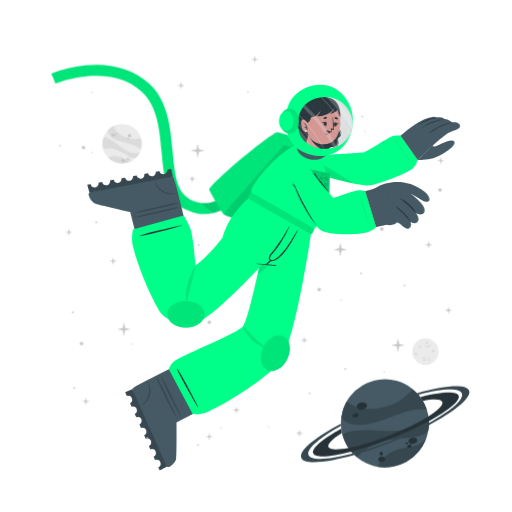
t = 0.00 s
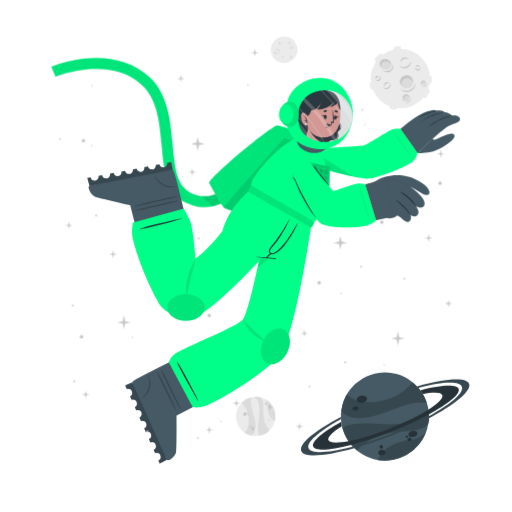
t = 1.00 s
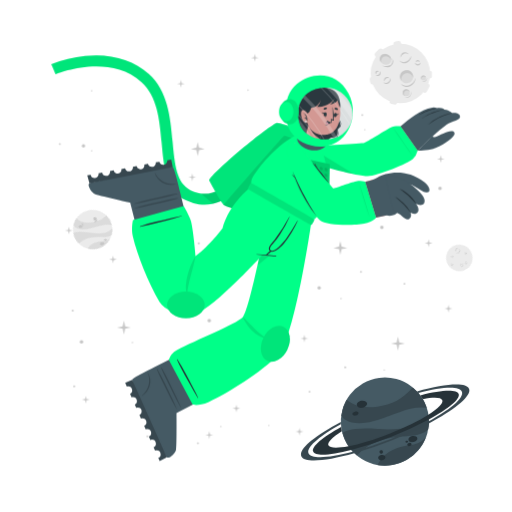
t = 1.38 s
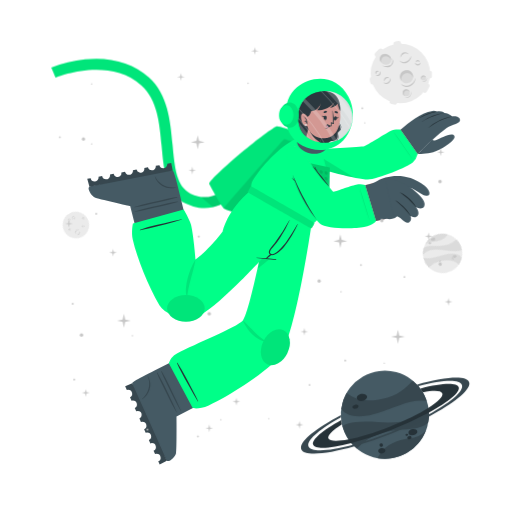
t = 2.13 s
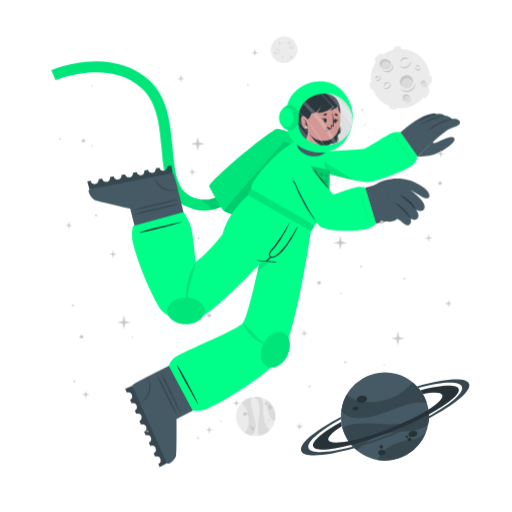
t = 2.50 s
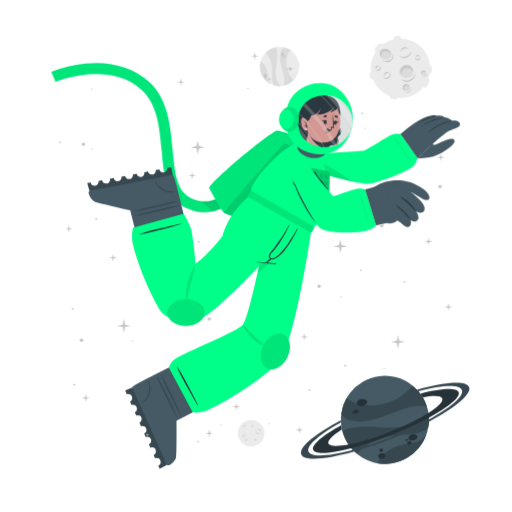
t = 3.25 s

The animated SVG that drew these frames (rendered in a browser with its animation timeline set to each time). Animation: 3 CSS @keyframes rules; one cycle of 4.00 s, repeats indefinitely.

<svg class="animated" id="freepik_stories-astronaut" xmlns="http://www.w3.org/2000/svg" viewBox="0 0 500 500" version="1.1" xmlns:xlink="http://www.w3.org/1999/xlink" xmlns:svgjs="http://svgjs.com/svgjs"><style>svg#freepik_stories-astronaut:not(.animated) .animable {opacity: 0;}svg#freepik_stories-astronaut.animated #freepik--background-complete--inject-185 {animation: 1.5s Infinite  linear spin;animation-delay: 0s;}svg#freepik_stories-astronaut.animated #freepik--Moon--inject-185 {animation: 1s 1 forwards linear fadeIn,1.5s Infinite  linear floating;animation-delay: 0s,1s;}svg#freepik_stories-astronaut.animated #freepik--Planet--inject-185 {animation: 1.5s Infinite  linear floating;animation-delay: 0s;}svg#freepik_stories-astronaut.animated #freepik--Character--inject-185 {animation: 3s Infinite  linear floating;animation-delay: 0s;}svg#freepik_stories-astronaut.animated #freepik--Stars--inject-185 {animation: 1.5s Infinite  linear floating;animation-delay: 0s;}         @keyframes spin {             from {                 transform: rotate(0);               }               to {                 transform: rotate(360deg);               }         }                 @keyframes fadeIn {                0% {                    opacity: 0;                }                100% {                    opacity: 1;                }            }                    @keyframes floating {                0% {                    opacity: 1;                    transform: translateY(0px);                }                50% {                    transform: translateY(-10px);                }                100% {                    opacity: 1;                    transform: translateY(0px);                }            }        </style><g id="freepik--background-complete--inject-185" class="animable" style="transform-origin: 261.359px 235.839px;"><g id="el4rcb81fp2ng"><circle cx="119.24" cy="140.32" r="19.23" style="fill: rgb(235, 235, 235); transform-origin: 119.24px 140.32px; transform: rotate(-21.46deg);" class="animable" id="elira5bcf6g1"></circle></g><path d="M137.64,145.92a22.4,22.4,0,0,0-6-3.75c-3.81-1.68-14.18-3.51-19-5.94-6.75-3.4-7.59-7.07-7.55-9a19.38,19.38,0,0,1,5.93-4.35c.48,2,2.29,8,13.5,12,5.79,2,11.33.68,13.21.22A19.13,19.13,0,0,1,137.64,145.92Z" style="fill: rgb(219, 219, 219); transform-origin: 121.778px 134.4px;" id="el730n4q4umex" class="animable"></path><path d="M129.79,156.41A19.27,19.27,0,0,1,105.68,154a15.8,15.8,0,0,1,3.45-1.36c5.17-1.26,10.86,1.21,12.94,2.38A11.36,11.36,0,0,0,129.79,156.41Z" style="fill: rgb(219, 219, 219); transform-origin: 117.735px 155.928px;" id="el5rvbw8qogx" class="animable"></path><path d="M136.5,148.8l-.24.47-.22.42c-.18.32-.36.62-.55.92s-.35.54-.53.8l-.21.29-.24.32-.24.32-.31.36-.3.36-.27.3c-.2.22-.41.43-.62.64h0c-1.2.37-2.8.21-5.15-.72-3.49-1.37-7.26-4.67-14-7.09a24,24,0,0,0-12.93-.83h0a19.17,19.17,0,0,1,.5-11.63c1.23,0,5.18.52,13.61,7.48a49.9,49.9,0,0,0,8.49,5.81c7.2,3.77,11.36,2.65,13.1,1.78h.13Z" style="fill: rgb(219, 219, 219); transform-origin: 118.269px 143.957px;" id="elkhw6b3tzx08" class="animable"></path><path d="M118.22,156c.34-.78,1.54-1,2.68-.52s1.79,1.54,1.44,2.32-1.54,1-2.68.52S117.88,156.83,118.22,156Z" style="fill: rgb(199, 199, 199); transform-origin: 120.282px 156.9px;" id="elzo9chqwjnio" class="animable"></path><path d="M123.66,154.67c.2-.44.91-.55,1.59-.26s1.08.9.89,1.34-.9.56-1.59.26S123.47,155.11,123.66,154.67Z" style="fill: rgb(199, 199, 199); transform-origin: 124.9px 155.212px;" id="el53mnvf91d59" class="animable"></path><path d="M108.75,131.05c.29-.67,1.33-.86,2.33-.42s1.57,1.33,1.28,2-1.34.86-2.34.42S108.45,131.72,108.75,131.05Z" style="fill: rgb(199, 199, 199); transform-origin: 110.553px 131.84px;" id="el3wz2tg4hdlk" class="animable"></path><path d="M112.29,130.39a.84.84,0,0,1,1.13-.28.85.85,0,0,1,.57,1,1,1,0,0,1-1.7-.74Z" style="fill: rgb(199, 199, 199); transform-origin: 113.151px 130.697px;" id="elkkllhpaoo5p" class="animable"></path><path d="M112.86,132.17a.53.53,0,0,1,.71-.15c.3.13.47.41.37.62s-.41.28-.71.15S112.77,132.39,112.86,132.17Z" style="fill: rgb(199, 199, 199); transform-origin: 113.402px 132.399px;" id="elzpe8e1ag3dq" class="animable"></path><path d="M124.86,132.22a1.64,1.64,0,1,1,1,1.71A1.42,1.42,0,0,1,124.86,132.22Z" style="fill: rgb(199, 199, 199); transform-origin: 126.473px 132.415px;" id="elbwijf2jxzuw" class="animable"></path><path d="M124.4,134.84a.76.76,0,1,1,.42.92A.73.73,0,0,1,124.4,134.84Z" style="fill: rgb(199, 199, 199); transform-origin: 125.123px 135.064px;" id="el7hhemtllymf" class="animable"></path><circle cx="415.48" cy="343.36" r="12.93" style="fill: rgb(235, 235, 235); transform-origin: 415.48px 343.36px;" id="el9wc438v6q09" class="animable"></circle><path d="M420.19,335.69a2.92,2.92,0,0,1-.48,1.75,3.45,3.45,0,0,1-1.41,1.24,2.56,2.56,0,0,1-1.9.17,2.7,2.7,0,0,1-1.44-1.12,3.71,3.71,0,0,0,1.55.69,2.33,2.33,0,0,0,.79,0,2.68,2.68,0,0,0,.76-.24l.36-.2c.11-.08.23-.15.33-.23a3.24,3.24,0,0,0,.6-.57A4.54,4.54,0,0,0,420.19,335.69Z" style="fill: rgb(199, 199, 199); transform-origin: 417.577px 337.324px;" id="elilrfy8km18p" class="animable"></path><path d="M415.54,336.43a1.84,1.84,0,0,1,.27-1.24,2.23,2.23,0,0,1,1-.88,1.76,1.76,0,0,1,1.35-.1,1.7,1.7,0,0,1,1,.83,2.8,2.8,0,0,0-1.08-.4,1.69,1.69,0,0,0-1,.18A3.06,3.06,0,0,0,415.54,336.43Z" style="fill: rgb(199, 199, 199); transform-origin: 417.341px 335.275px;" id="elg39mgw3zmg6" class="animable"></path><path d="M415.48,349.44a1.79,1.79,0,0,1,0,1.23,2.13,2.13,0,0,1-.75,1.05,1.71,1.71,0,0,1-2.35-.25,3.35,3.35,0,0,0,1.1.15,1.62,1.62,0,0,0,.91-.35,2.67,2.67,0,0,0,.69-.77A3.41,3.41,0,0,0,415.48,349.44Z" style="fill: rgb(199, 199, 199); transform-origin: 413.984px 350.758px;" id="el44ysqde8uxh" class="animable"></path><path d="M412.8,350.91a1.14,1.14,0,0,1-.09-.87,1.49,1.49,0,0,1,.52-.76,1.2,1.2,0,0,1,.93-.23,1.1,1.1,0,0,1,.73.48,2.46,2.46,0,0,0-.75,0,1.18,1.18,0,0,0-.56.24A2.18,2.18,0,0,0,412.8,350.91Z" style="fill: rgb(199, 199, 199); transform-origin: 413.776px 349.972px;" id="elvqezm3m22j" class="animable"></path><path d="M410.82,337.8a1.15,1.15,0,0,1,.37.83,1.3,1.3,0,0,1-.37.92,1.15,1.15,0,0,1-.95.32,1.35,1.35,0,0,1-.81-.39,3.94,3.94,0,0,0,.8-.05,1.06,1.06,0,0,0,.56-.28,1.37,1.37,0,0,0,.33-.56A2.45,2.45,0,0,0,410.82,337.8Z" style="fill: rgb(199, 199, 199); transform-origin: 410.125px 338.84px;" id="elh4ard662k9k" class="animable"></path><path d="M409.22,339.06a.74.74,0,0,1-.33-.57.91.91,0,0,1,.26-.68.82.82,0,0,1,.71-.23.81.81,0,0,1,.55.34,4.08,4.08,0,0,0-.54.1.76.76,0,0,0-.32.19,1.13,1.13,0,0,0-.22.32A2.13,2.13,0,0,0,409.22,339.06Z" style="fill: rgb(199, 199, 199); transform-origin: 409.65px 338.315px;" id="el8228puz5btp" class="animable"></path><path d="M419.81,351.44a1.14,1.14,0,0,1-.72.56,1.26,1.26,0,0,1-1-.14,1.14,1.14,0,0,1-.54-.83,1.36,1.36,0,0,1,.18-.89,3.66,3.66,0,0,0,.25.77,1,1,0,0,0,.4.47,1.32,1.32,0,0,0,.63.18A2.6,2.6,0,0,0,419.81,351.44Z" style="fill: rgb(199, 199, 199); transform-origin: 418.673px 351.093px;" id="elyg50ac6jnmi" class="animable"></path><path d="M418.2,350.19a.75.75,0,0,1,.47-.45.87.87,0,0,1,.72.08.82.82,0,0,1,.4.63.9.9,0,0,1-.19.62,4.78,4.78,0,0,0-.24-.5.63.63,0,0,0-.25-.26.91.91,0,0,0-.37-.13A1.65,1.65,0,0,0,418.2,350.19Z" style="fill: rgb(199, 199, 199); transform-origin: 418.996px 350.383px;" id="el6d878syktm" class="animable"></path><path d="M424.24,342.34a1.16,1.16,0,0,1-.28.86,1.27,1.27,0,0,1-.88.44,1.13,1.13,0,0,1-.92-.39,1.29,1.29,0,0,1-.35-.83,3.82,3.82,0,0,0,.63.5,1.09,1.09,0,0,0,.6.16,1.31,1.31,0,0,0,.62-.21A2.35,2.35,0,0,0,424.24,342.34Z" style="fill: rgb(199, 199, 199); transform-origin: 423.027px 342.991px;" id="elk1l2fgxmx0e" class="animable"></path><path d="M422.2,342.21a.75.75,0,0,1,.14-.64.93.93,0,0,1,.65-.34.8.8,0,0,1,.68.3.88.88,0,0,1,.19.62,3.83,3.83,0,0,0-.48-.28.74.74,0,0,0-.36-.08,1.13,1.13,0,0,0-.38.1A2.38,2.38,0,0,0,422.2,342.21Z" style="fill: rgb(199, 199, 199); transform-origin: 423.021px 341.719px;" id="elqan15eb2njb" class="animable"></path><path d="M407.1,345.26a1.13,1.13,0,0,1-.27.87,1.27,1.27,0,0,1-.88.44,1.16,1.16,0,0,1-.93-.39,1.4,1.4,0,0,1-.35-.83,4.33,4.33,0,0,0,.64.5,1.07,1.07,0,0,0,.6.16,1.35,1.35,0,0,0,.62-.21A2,2,0,0,0,407.1,345.26Z" style="fill: rgb(199, 199, 199); transform-origin: 405.889px 345.916px;" id="el5pz4awhfy3f" class="animable"></path><path d="M405.07,345.14a.75.75,0,0,1,.14-.64.89.89,0,0,1,.64-.34.79.79,0,0,1,.68.3.85.85,0,0,1,.2.62,3.83,3.83,0,0,0-.48-.28.66.66,0,0,0-.36-.08,1.13,1.13,0,0,0-.38.1A2.38,2.38,0,0,0,405.07,345.14Z" style="fill: rgb(199, 199, 199); transform-origin: 405.891px 344.649px;" id="el2413uxkgx0k" class="animable"></path></g><g id="freepik--Moon--inject-185" class="animable" style="transform-origin: 391.45px 76.1246px;"><path d="M370.11,60.15l3.44-3.43a2.52,2.52,0,0,0,0-3.56h0a2.5,2.5,0,0,0-3.56,0l-3.44,3.43a2.52,2.52,0,0,0,0,3.56h0A2.52,2.52,0,0,0,370.11,60.15Z" style="fill: rgb(235, 235, 235); transform-origin: 370.05px 56.6508px;" id="elravi9xmo04f" class="animable"></path><path d="M417,94.19l2.18-4.34a2.5,2.5,0,0,0-1.12-3.38h0a2.51,2.51,0,0,0-3.38,1.12l-2.18,4.34a2.53,2.53,0,0,0,1.12,3.38h0A2.52,2.52,0,0,0,417,94.19Z" style="fill: rgb(235, 235, 235); transform-origin: 415.845px 90.8883px;" id="elo4oe91cxw3h" class="animable"></path><path d="M387,50.45l2.58-.36a2.52,2.52,0,0,0,2.14-2.85h0a2.52,2.52,0,0,0-2.85-2.14l-2.58.37a2.52,2.52,0,0,0-2.14,2.85h0A2.51,2.51,0,0,0,387,50.45Z" style="fill: rgb(235, 235, 235); transform-origin: 387.935px 47.7758px;" id="elmvjmraqtt3c" class="animable"></path><path d="M366.46,84.53l-.37-2.59a2.52,2.52,0,0,0-2.85-2.13h0a2.52,2.52,0,0,0-2.14,2.85l.37,2.58a2.53,2.53,0,0,0,2.85,2.14h0A2.52,2.52,0,0,0,366.46,84.53Z" style="fill: rgb(235, 235, 235); transform-origin: 363.78px 83.5943px;" id="el3x6hky46swz" class="animable"></path><g id="eloxc82mmk9k9"><rect x="415.49" y="75.26" width="7.64" height="5.03" rx="2.16" style="fill: rgb(235, 235, 235); transform-origin: 419.31px 77.775px; transform: rotate(90deg);" class="animable" id="elpknhhiwpcnc"></rect></g><path d="M382.28,106.41l2.52.68a2.52,2.52,0,0,0,3.08-1.78h0a2.52,2.52,0,0,0-1.78-3.09l-2.52-.67a2.51,2.51,0,0,0-3.08,1.78h0A2.51,2.51,0,0,0,382.28,106.41Z" style="fill: rgb(235, 235, 235); transform-origin: 384.19px 104.319px;" id="el65nc39f7zlb" class="animable"></path><circle cx="391" cy="76.69" r="29.05" style="fill: rgb(235, 235, 235); transform-origin: 391px 76.69px;" id="el22xs975tntd" class="animable"></circle><path d="M401.57,59.46a6.51,6.51,0,0,1-1.08,3.94,7.8,7.8,0,0,1-3.15,2.79,5.76,5.76,0,0,1-4.27.36,6,6,0,0,1-3.25-2.49,8.71,8.71,0,0,0,3.49,1.53,5.07,5.07,0,0,0,1.78,0,5.38,5.38,0,0,0,1.69-.54,9.1,9.1,0,0,0,.81-.44c.26-.17.52-.33.76-.52a8.54,8.54,0,0,0,1.35-1.27A9.92,9.92,0,0,0,401.57,59.46Z" style="fill: rgb(199, 199, 199); transform-origin: 395.699px 63.1311px;" id="el75b7xs6n28a" class="animable"></path><path d="M391.13,61.13a4.13,4.13,0,0,1,.6-2.78,5.18,5.18,0,0,1,2.19-2,3.9,3.9,0,0,1,3-.22A3.84,3.84,0,0,1,399.12,58a6.52,6.52,0,0,0-2.41-.89,3.94,3.94,0,0,0-2.24.4A6.81,6.81,0,0,0,391.13,61.13Z" style="fill: rgb(199, 199, 199); transform-origin: 395.105px 58.5293px;" id="elqfptnpa7lvh" class="animable"></path><path d="M381.29,81.08a3.94,3.94,0,0,1,.07,2.77,4.82,4.82,0,0,1-1.68,2.35,3.78,3.78,0,0,1-2.86.77,3.84,3.84,0,0,1-2.43-1.34,7,7,0,0,0,2.48.35,3.69,3.69,0,0,0,2-.79,6,6,0,0,0,1.55-1.73A7.44,7.44,0,0,0,381.29,81.08Z" style="fill: rgb(199, 199, 199); transform-origin: 377.984px 84.0434px;" id="ellrmwvni2z4" class="animable"></path><path d="M375.27,84.38a2.57,2.57,0,0,1-.19-1.95,3.19,3.19,0,0,1,1.16-1.7,2.65,2.65,0,0,1,2.08-.52A2.44,2.44,0,0,1,380,81.28a5.58,5.58,0,0,0-1.7-.08,2.69,2.69,0,0,0-1.26.54A4.94,4.94,0,0,0,375.27,84.38Z" style="fill: rgb(199, 199, 199); transform-origin: 377.485px 82.2756px;" id="el1yrgvd88wau" class="animable"></path><path d="M370.87,74.62a2.57,2.57,0,0,1,.83,1.86,2.85,2.85,0,0,1-.82,2,2.52,2.52,0,0,1-2.13.73,3.06,3.06,0,0,1-1.83-.87,10,10,0,0,0,1.81-.12,2.33,2.33,0,0,0,1.25-.63,2.88,2.88,0,0,0,.73-1.26A5.13,5.13,0,0,0,370.87,74.62Z" style="fill: rgb(199, 199, 199); transform-origin: 369.31px 76.9261px;" id="elkcrz4klolcq" class="animable"></path><path d="M367.27,77.44a1.68,1.68,0,0,1-.72-1.29,2,2,0,0,1,.58-1.52,1.77,1.77,0,0,1,1.58-.51,1.88,1.88,0,0,1,1.25.75,10.76,10.76,0,0,0-1.23.24,1.6,1.6,0,0,0-.7.41,2.28,2.28,0,0,0-.49.73A4.57,4.57,0,0,0,367.27,77.44Z" style="fill: rgb(199, 199, 199); transform-origin: 368.253px 75.7663px;" id="elvsebwckun5" class="animable"></path><path d="M410.67,66a2.6,2.6,0,0,1-.62,1.94,2.84,2.84,0,0,1-2,1,2.57,2.57,0,0,1-2.07-.87,3,3,0,0,1-.78-1.87,9,9,0,0,0,1.43,1.11,2.23,2.23,0,0,0,1.34.36,3,3,0,0,0,1.39-.45A5.56,5.56,0,0,0,410.67,66Z" style="fill: rgb(199, 199, 199); transform-origin: 407.941px 67.4719px;" id="elq4ff0cgk12" class="animable"></path><path d="M406.11,65.73a1.66,1.66,0,0,1,.31-1.44,2,2,0,0,1,1.44-.76,1.82,1.82,0,0,1,1.53.68,1.88,1.88,0,0,1,.43,1.39,9.72,9.72,0,0,0-1.08-.63,1.49,1.49,0,0,0-.8-.17,2.38,2.38,0,0,0-.85.22A4.64,4.64,0,0,0,406.11,65.73Z" style="fill: rgb(199, 199, 199); transform-origin: 407.944px 64.6284px;" id="elk839mx46d0i" class="animable"></path><g id="eltjxgyd70vhe"><ellipse cx="397.01" cy="79.87" rx="6.44" ry="6.4" style="fill: rgb(219, 219, 219); transform-origin: 397.01px 79.87px; transform: rotate(-65.97deg);" class="animable" id="el9k2yg0cf8cm"></ellipse></g><path d="M400,76.84a5.81,5.81,0,0,1,3.31,4.1,6.41,6.41,0,1,0-11.2,3.11,5.78,5.78,0,0,1,.2-4.24A5.84,5.84,0,0,1,400,76.84Z" style="fill: rgb(199, 199, 199); transform-origin: 396.987px 78.7649px;" id="elt0cho0ff7o9" class="animable"></path><path d="M405.88,81a8.26,8.26,0,0,1-1.41,4.8,9.87,9.87,0,0,1-3.87,3.38,7.16,7.16,0,0,1-5.18.47,7.62,7.62,0,0,1-4-3,10.25,10.25,0,0,0,4.28,2,10.54,10.54,0,0,0,1.13.11,5.87,5.87,0,0,0,1.11-.09A7.1,7.1,0,0,0,400,88c.34-.17.69-.36,1-.55s.65-.42.94-.67a10.52,10.52,0,0,0,1.67-1.6A11.59,11.59,0,0,0,405.88,81Z" style="fill: rgb(199, 199, 199); transform-origin: 398.651px 85.4656px;" id="eljr1yhbb8u67" class="animable"></path><path d="M412.91,83.39a2.4,2.4,0,1,0-1.78-2.87A2.39,2.39,0,0,0,412.91,83.39Z" style="fill: rgb(219, 219, 219); transform-origin: 413.468px 81.0561px;" id="elx01zjn9j3af" class="animable"></path><path d="M414.34,79.73A2.18,2.18,0,0,1,415.85,81,2.43,2.43,0,0,0,414,78.71a2.4,2.4,0,0,0-2.87,1.81,2.37,2.37,0,0,0,.84,2.41,2.12,2.12,0,0,1-.23-1.57A2.17,2.17,0,0,1,414.34,79.73Z" style="fill: rgb(199, 199, 199); transform-origin: 413.458px 80.7904px;" id="ellva86ypwf9r" class="animable"></path><path d="M416.78,80.82a2.9,2.9,0,0,1-.12,1.88,3.54,3.54,0,0,1-1.18,1.55,2.64,2.64,0,0,1-1.91.54,2.74,2.74,0,0,1-1.69-.86,4.09,4.09,0,0,0,1.71.37,2.65,2.65,0,0,0,1.51-.55A4.36,4.36,0,0,0,416.78,80.82Z" style="fill: rgb(199, 199, 199); transform-origin: 414.381px 82.813px;" id="elplv12fcp2mc" class="animable"></path><path d="M396.44,98.94a3.41,3.41,0,1,0-3.21-3.59A3.41,3.41,0,0,0,396.44,98.94Z" style="fill: rgb(219, 219, 219); transform-origin: 396.635px 95.5356px;" id="elo8mq1ucyg6o" class="animable"></path><path d="M397.54,93.46a3.07,3.07,0,0,1,2.41,1.4A3.4,3.4,0,1,0,395,98.53a3.1,3.1,0,0,1,2.54-5.07Z" style="fill: rgb(199, 199, 199); transform-origin: 396.584px 95.335px;" id="elf7e68ei7t1d" class="animable"></path><path d="M401.22,94.38a4.48,4.48,0,0,1,.19,2.64,5.13,5.13,0,0,1-1.27,2.4,3.72,3.72,0,0,1-2.46,1.21,4.06,4.06,0,0,1-2.56-.69,5.23,5.23,0,0,0,2.5.2A3.76,3.76,0,0,0,399.68,99a5.84,5.84,0,0,0,1.26-2.1A6.18,6.18,0,0,0,401.22,94.38Z" style="fill: rgb(199, 199, 199); transform-origin: 398.323px 97.5099px;" id="elvnq2e5go19" class="animable"></path><path d="M381.24,66c-1.53,2.35-4.93,2.85-7.58,1.11s-3.57-5.05-2-7.4,4.93-2.84,7.59-1.11S382.78,63.69,381.24,66Z" style="fill: rgb(219, 219, 219); transform-origin: 376.446px 62.8572px;" id="elfk9gxhnsoyn" class="animable"></path><path d="M372.8,62a4.43,4.43,0,0,0-.25,4.28,5.25,5.25,0,0,1-.92-6.49c1.53-2.35,4.93-2.85,7.59-1.11A5.83,5.83,0,0,1,382,63.9a5.53,5.53,0,0,0-2.29-3C377.28,59.37,374.19,59.82,372.8,62Z" style="fill: rgb(199, 199, 199); transform-origin: 376.453px 61.9611px;" id="eluzmh7e47n1" class="animable"></path><path d="M383.12,62.16a5.49,5.49,0,0,1,.75,4.14,5.12,5.12,0,0,1-.95,2,6.39,6.39,0,0,1-1.66,1.53,6.23,6.23,0,0,1-2.15.73,7.29,7.29,0,0,1-2.19-.06,9.09,9.09,0,0,1-3.84-1.67,17.88,17.88,0,0,0,3.95.68,6.51,6.51,0,0,0,3.58-.77A5.47,5.47,0,0,0,382,67.59a5,5,0,0,0,.94-1.57A7.25,7.25,0,0,0,383.12,62.16Z" style="fill: rgb(199, 199, 199); transform-origin: 378.538px 66.3877px;" id="el3nitl18ou5v" class="animable"></path></g><g id="freepik--Planet--inject-185" class="animable" style="transform-origin: 376.139px 413.34px;"><g id="elhvam9nthh74"><circle cx="375.87" cy="413.34" r="43.02" style="fill: rgb(69, 90, 100); transform-origin: 375.87px 413.34px; transform: rotate(-74.9951deg);" class="animable" id="elf8l80ccjmcr"></circle></g><path d="M416.74,399.89a50.6,50.6,0,0,0-15.8.88c-9.14,1.83-30.47,11.81-42.37,13.55-16.73,2.46-23-3.17-25.36-6.69a43,43,0,0,1,5.28-15.58c3.38,2.95,14.49,11.72,40.09,4.53,13.2-3.72,21.59-13.34,24.44-16.6A42.76,42.76,0,0,1,416.74,399.89Z" style="fill: rgb(55, 71, 79); transform-origin: 374.975px 397.452px;" id="elh37jw6urpla" class="animable"></path><path d="M415.87,429.18a43.05,43.05,0,0,1-47.24,26.58,34.45,34.45,0,0,1,4.55-6.94c7.84-9,21.44-11.76,26.75-12.3A25.27,25.27,0,0,0,415.87,429.18Z" style="fill: rgb(55, 71, 79); transform-origin: 392.25px 442.775px;" id="elqw3q1rxw0ir" class="animable"></path><path d="M418.36,406.64c.07.39.12.77.17,1.16s.09.71.13,1.06c.08.8.15,1.6.18,2.39s.06,1.44.06,2.14c0,.27,0,.53,0,.8s0,.6,0,.89,0,.6,0,.9-.05.7-.08,1.06-.06.7-.1,1-.08.6-.11.9c-.09.66-.19,1.3-.31,1.95h0c-1.72,2.21-4.86,4-10.34,5.31-8.16,2-19.29.8-34.76,5.06a53.84,53.84,0,0,0-24.73,15.11h0a42.85,42.85,0,0,1-14.05-21.9c2.19-1.67,10.15-5.73,34.51-3.84a112.29,112.29,0,0,0,23-.3c18-2.36,24.21-9.77,26.27-13.61h0A1.82,1.82,0,0,1,418.36,406.64Z" style="fill: rgb(55, 71, 79); transform-origin: 376.66px 426.505px;" id="el8xtjepwt65k" class="animable"></path><path d="M358.4,395.52c.37,1.88-1.55,3.83-4.28,4.35s-5.23-.56-5.6-2.44,1.56-3.82,4.28-4.35S358,393.65,358.4,395.52Z" style="fill: rgb(38, 50, 56); transform-origin: 353.46px 396.474px;" id="ela905xvgz8" class="animable"></path><path d="M350.11,404.94c.2,1.06-1,2.17-2.6,2.49s-3.13-.28-3.33-1.34.95-2.17,2.59-2.49S349.9,403.89,350.11,404.94Z" style="fill: rgb(38, 50, 56); transform-origin: 347.145px 405.515px;" id="elgjfdyeb062" class="animable"></path><path d="M407.54,429.57c.31,1.6-1.38,3.27-3.76,3.74s-4.58-.47-4.89-2.07,1.37-3.28,3.76-3.74S407.23,428,407.54,429.57Z" style="fill: rgb(38, 50, 56); transform-origin: 403.215px 430.408px;" id="el9qn1u1xpd8" class="animable"></path><path d="M401.85,435.28c.17.85-.61,1.72-1.74,1.94a1.87,1.87,0,0,1-2.33-1.15c-.17-.85.61-1.72,1.74-1.94A1.87,1.87,0,0,1,401.85,435.28Z" style="fill: rgb(38, 50, 56); transform-origin: 399.815px 435.675px;" id="elahbh16t51n5" class="animable"></path><path d="M398.54,432.72c.1.51-.4,1-1.12,1.18s-1.38-.17-1.48-.68.4-1,1.12-1.18S398.44,432.21,398.54,432.72Z" style="fill: rgb(38, 50, 56); transform-origin: 397.24px 432.97px;" id="el88tjb95osr5" class="animable"></path><path d="M376.35,447.84c.28,1.44-1,2.9-3,3.27s-3.68-.5-4-1.93,1-2.89,2.95-3.26S376.08,446.41,376.35,447.84Z" style="fill: rgb(38, 50, 56); transform-origin: 372.845px 448.515px;" id="el52rpfb7x73b" class="animable"></path><path d="M373.89,442.43a1.71,1.71,0,1,1-1.95-1.16A1.6,1.6,0,0,1,373.89,442.43Z" style="fill: rgb(38, 50, 56); transform-origin: 372.261px 442.94px;" id="elokritn0o4ko" class="animable"></path><path d="M418.84,411.25a346.49,346.49,0,0,1-36.64,16.83,342.87,342.87,0,0,1-39.21,13c-20.61,5.36-35.3,6.29-37.19,1.5s9.19-14.09,27.36-24.08c.12,1,.28,2,.47,3l.24,1.14c-9.22,5.86-14.34,10.93-13.19,13.85s8.58,3.14,19.59,1c10.78-2.08,25-6.36,40.23-12.37s28.57-12.64,37.86-18.51c9.46-5.95,14.73-11.13,13.56-14.09s-8.33-3.11-19-1.11a39.26,39.26,0,0,0-2.42-3.66c20.51-5.31,35.53-6.12,37.42-1.34S438.08,400.88,418.84,411.25Z" style="fill: rgb(38, 50, 56); transform-origin: 376.855px 414.472px;" id="eluewox7z2a3" class="animable"></path><path d="M418.86,415.07a383.2,383.2,0,0,1-35.81,16.44h0A380.06,380.06,0,0,1,346,444.31c-28.14,8-49.06,9.59-51.78,2.82s13.19-19.8,38.63-33.31c0,.66,0,1.33.08,2-21.11,11.64-34,22.68-31.68,28.49s19.63,4.87,43.31-1.47A359.42,359.42,0,0,0,418.89,413c21.4-11.74,34.49-22.91,32.14-28.76s-19.17-4.89-42.38,1.23c-.43-.51-.88-1-1.34-1.5,27.63-7.77,48.08-9.23,50.76-2.54S444.64,401.45,418.86,415.07Z" style="fill: rgb(55, 71, 79); transform-origin: 376.139px 414.278px;" id="elan1s5u44qw4" class="animable"></path></g><g id="freepik--Character--inject-185" class="animable animator-active" style="transform-origin: 249.682px 261.365px;"><path d="M194.2,208.66a44.5,44.5,0,0,1-12.75-4c-19.36-9.4-21.44-32.18-23.64-56.3-2-22.22-4.13-45.19-19.67-59.06-32.35-28.84-83.35-7.81-83.86-7.59l-4.19-9.88a124.34,124.34,0,0,1,33.06-8c25-2.52,46.52,3.5,62.12,17.42,18.71,16.68,21.11,42.93,23.22,66.09,2,21.93,3.73,40.87,17.64,47.62,29.16,14.15,48.44-21.19,49.24-22.7l9.48,5a77.22,77.22,0,0,1-16.57,20.32C217.57,206.71,206,210.43,194.2,208.66Z" style="fill: #00FF88; transform-origin: 147.47px 136.179px;" id="el8ztg2glapd" class="animable"></path><g id="eleu5i0ch69l4"><path d="M194.2,208.66a44.5,44.5,0,0,1-12.75-4c-19.36-9.4-21.44-32.18-23.64-56.3-2-22.22-4.13-45.19-19.67-59.06-32.35-28.84-83.35-7.81-83.86-7.59l-4.19-9.88a124.34,124.34,0,0,1,33.06-8c25-2.52,46.52,3.5,62.12,17.42,18.71,16.68,21.11,42.93,23.22,66.09,2,21.93,3.73,40.87,17.64,47.62,29.16,14.15,48.44-21.19,49.24-22.7l9.48,5a77.22,77.22,0,0,1-16.57,20.32C217.57,206.71,206,210.43,194.2,208.66Z" style="opacity: 0.1; transform-origin: 147.47px 136.179px;" class="animable" id="elz3ywchxuria"></path></g><g id="ele88tlpuixt"><path d="M244.85,177.29a77.09,77.09,0,0,1-16.57,20.31c-6.44,5.48-13.2,9-20.13,10.56L196.08,198c23.52,3.15,38.58-24.45,39.3-25.77Z" style="opacity: 0.1; transform-origin: 220.465px 190.195px;" class="animable" id="el0qwemtc7xq5a"></path></g><path d="M278.67,229.5c-.95.56-57.57-18.31-60-20.06a1.59,1.59,0,0,1-.31-.29c-2.77-2.73-13.24-22-14-23.51-1.84-3.85,55.21-51.93,65.82-56.39,2.66-1.12,37.51,11.34,42.73,16.4,2.24,2.17,6.45,10.95,6.22,12.15h0C318.76,159.52,279.63,228.94,278.67,229.5Z" style="fill: #00FF88; transform-origin: 261.728px 179.346px;" id="elcdkikgixi44" class="animable"></path><g id="el5uh1gyja9sv"><path d="M278.67,229.5c-.95.56-57.57-18.31-60-20.06a1.59,1.59,0,0,1-.31-.29c-2.77-2.73-13.24-22-14-23.51-1.84-3.85,55.21-51.93,65.82-56.39,2.66-1.12,37.51,11.34,42.73,16.4,2.24,2.17,6.45,10.95,6.22,12.15h0C318.76,159.52,279.63,228.94,278.67,229.5Z" style="opacity: 0.1; transform-origin: 261.728px 179.346px;" class="animable" id="el7c0thigvpkd"></path></g><g id="elczed1npupf"><path d="M278.67,229.5c-.95.56-57.57-18.31-60-20.06a1.59,1.59,0,0,1-.31-.29c10.24-11.85,58.36-67.42,59.22-67.56s33.84,12.65,41.56,16.22C318.76,159.52,279.63,228.94,278.67,229.5Z" style="opacity: 0.1; transform-origin: 268.75px 185.551px;" class="animable" id="elt2je5l45q6"></path></g><path d="M196.48,344.63l-45.12,22.73c-8.64,4.29-16.14,8.22-19.83,10.61a.09.09,0,0,0-.06,0c-1.4.9-2.24,1.57-2.36,2l0,.08c-.46,3.44,31.87,73.53,33.82,75.59s8-3.33,8.91-7.05.53-36.1.53-36.1l44.85-23.13Z" style="fill: rgb(69, 90, 100); transform-origin: 173.163px 400.363px;" id="ell3vbwgzes0o" class="animable"></path><path d="M122.25,383l1.61,3.65a3.8,3.8,0,0,1,1.31-.23,3.9,3.9,0,0,1,1.83,7.34l1.45,3.32a3.82,3.82,0,0,1,1.36-.25,3.89,3.89,0,0,1,1.78,7.35l1.46,3.33a3.55,3.55,0,0,1,1.39-.27,3.89,3.89,0,0,1,3.89,3.89,3.85,3.85,0,0,1-2.15,3.48l1.46,3.31a4.06,4.06,0,0,1,1.45-.27,3.89,3.89,0,0,1,1.69,7.4l1.46,3.31a3.84,3.84,0,0,1,1.48-.3,3.89,3.89,0,0,1,1.65,7.42l1.46,3.31a3.58,3.58,0,0,1,1.52-.32,3.9,3.9,0,0,1,1.62,7.44l1.46,3.32a3.64,3.64,0,0,1,1.57-.35,3.9,3.9,0,0,1,1.57,7.46l1.37,3.12,7-3.79L129.11,380Z" style="fill: rgb(55, 71, 79); transform-origin: 142.595px 419.73px;" id="el0gft6qdfmelg" class="animable"></path><path d="M144.47,373.18a16.37,16.37,0,0,1,1.62,13.09c-1.18,3.56-3.52,7.36-7.28,9.3-.11.06-.22-.14-.12-.21,6.4-4.92,9-14.69,5.56-22.06A.13.13,0,0,1,144.47,373.18Z" style="fill: rgb(55, 71, 79); transform-origin: 142.716px 384.361px;" id="elqarx5xl7tk" class="animable"></path><path d="M153.72,369.74c2.88,4.77,5.37,9.78,7.8,14.79s4.78,9.94,7.13,14.93c1.34,2.86,2.68,5.73,3.86,8.66a.16.16,0,0,1-.29.14c-2.81-4.81-5.27-9.84-7.79-14.8s-5-9.85-7.34-14.83c-1.37-2.86-2.65-5.74-3.8-8.69A.24.24,0,0,1,153.72,369.74Z" style="fill: rgb(55, 71, 79); transform-origin: 162.903px 388.992px;" id="elg3sdg8rcqtw" class="animable"></path><path d="M157.88,368.33c2.89,4.77,5.37,9.78,7.8,14.8s4.78,9.94,7.13,14.93c1.34,2.86,2.68,5.73,3.86,8.65a.16.16,0,0,1-.29.14c-2.81-4.81-5.27-9.84-7.79-14.8s-5-9.85-7.34-14.83c-1.36-2.86-2.65-5.74-3.8-8.69A.24.24,0,0,1,157.88,368.33Z" style="fill: rgb(55, 71, 79); transform-origin: 167.063px 387.582px;" id="el3x7i67y4yes" class="animable"></path><path d="M164.81,360.58l23.33,43.76s7,1.51,15.68-2.51c19.21-8.87,51.37-29.51,67.45-45.36C287.89,340.08,304.2,225.2,304.2,225.2L265,202.58s-20.36,108.33-27.84,116.15c-6.75,7.06-45.89,22.51-64.34,32.17A16.53,16.53,0,0,0,164.81,360.58Z" style="fill: #00FF88; transform-origin: 234.505px 303.599px;" id="elq12mz1qt98" class="animable"></path><path d="M173.21,360.06c3.07,4.66,5.75,9.56,8.38,14.48s5.16,9.74,7.7,14.64c1.46,2.8,2.91,5.62,4.21,8.49a.17.17,0,0,1-.29.16c-3-4.7-5.65-9.63-8.37-14.49s-5.35-9.65-7.92-14.53c-1.47-2.8-2.87-5.63-4.13-8.53A.24.24,0,0,1,173.21,360.06Z" style="fill: rgb(38, 50, 56); transform-origin: 183.142px 378.925px;" id="ele4nw0csvg67" class="animable"></path><g id="elqsnlqqh5eg"><path d="M251.64,268.16l52.56-43L265,202.58S258.6,236.8,251.64,268.16Z" style="opacity: 0.1; transform-origin: 277.92px 235.37px;" class="animable" id="elbplxesa09q"></path></g><g id="elq2drjd97f0f"><path d="M260.8,339.2a9.27,9.27,0,0,1-4.14-.38,19.56,19.56,0,0,1-3.85-1.64,31.21,31.21,0,0,1-6.57-5c-1-1-1.88-2-2.77-3s-1.7-2.13-2.45-3.26-1.46-2.29-2.11-3.47-1.23-2.43-1.72-3.71a39.39,39.39,0,0,1,3,2.76c.94.95,1.92,1.86,2.81,2.82s1.86,1.86,2.75,2.82l1.39,1.38c.46.46.89.95,1.37,1.38,1.85,1.82,3.74,3.56,5.72,5.19A23.49,23.49,0,0,0,260.8,339.2Z" style="opacity: 0.1; transform-origin: 248.995px 329.012px;" class="animable" id="elne52mlr3qle"></path></g><g id="elw8ksmk26e9"><ellipse cx="268.93" cy="344.82" rx="18.38" ry="13.04" style="fill: #00FF88; transform-origin: 268.93px 344.82px; transform: rotate(-64.61deg);" class="animable" id="eljmjra4mzam"></ellipse></g><g id="elrjrj7r771mj"><ellipse cx="268.93" cy="344.82" rx="18.38" ry="13.04" style="opacity: 0.1; transform-origin: 268.93px 344.82px; transform: rotate(-64.61deg);" class="animable" id="el64b6u80t7ds"></ellipse></g><path d="M187.77,245.91l-11.92-49.09c-2.23-9.39-4.35-17.59-5.84-21.72,0,0,0,0,0-.07a6.82,6.82,0,0,0-1.38-2.74s0,0-.07,0c-3.24-1.23-78.83,14.38-81.28,15.82s1.43,8.53,4.85,10.27,35,8.69,35,8.69L139.51,256Z" style="fill: rgb(69, 90, 100); transform-origin: 137.14px 214.111px;" id="elbfaahcjdez7" class="animable"></path><path d="M167.23,164.93l-3.92.74a3.75,3.75,0,0,1-.06,1.33,3.9,3.9,0,0,1-7.57.11l-3.56.67a3.79,3.79,0,0,1-.07,1.38,3.89,3.89,0,0,1-7.56.07l-3.57.66a3.79,3.79,0,0,1,0,1.42,3.9,3.9,0,0,1-4.68,2.91,3.83,3.83,0,0,1-2.89-2.88l-3.56.67a4.08,4.08,0,0,1-.07,1.47,3.89,3.89,0,0,1-7.58,0l-3.56.67a3.89,3.89,0,0,1-4.72,4.42,3.91,3.91,0,0,1-2.93-3l-3.55.68a3.69,3.69,0,0,1,0,1.55,3.9,3.9,0,0,1-7.62-.11l-3.56.67a3.65,3.65,0,0,1,0,1.61,3.89,3.89,0,0,1-7.62-.16l-3.35.63,2.11,7.63,81.36-15.77Z" style="fill: rgb(55, 71, 79); transform-origin: 126.965px 176.5px;" id="elja8v7yxnzmm" class="animable"></path><path d="M171.74,188.79a16.37,16.37,0,0,1-13.12-1.39c-3.2-2-6.37-5.09-7.41-9.2,0-.11.19-.18.24-.06,3.34,7.34,12.27,12.06,20.22,10.41A.13.13,0,0,1,171.74,188.79Z" style="fill: rgb(55, 71, 79); transform-origin: 161.505px 183.822px;" id="elpn2prs6q1c" class="animable"></path><path d="M173,198.58c-5.3,1.73-10.74,3-16.18,4.24s-10.76,2.41-16.16,3.56c-3.08.66-6.18,1.32-9.3,1.81a.16.16,0,0,1-.07-.32c5.32-1.65,10.77-2.9,16.18-4.24s10.72-2.61,16.11-3.79c3.09-.68,6.18-1.28,9.32-1.72A.24.24,0,0,1,173,198.58Z" style="fill: rgb(55, 71, 79); transform-origin: 152.153px 203.157px;" id="elqu2rfy7s51o" class="animable"></path><path d="M173.43,203c-5.31,1.73-10.75,3-16.18,4.24s-10.77,2.41-16.16,3.56c-3.09.66-6.19,1.32-9.31,1.81a.16.16,0,0,1-.06-.32c5.32-1.65,10.77-2.9,16.17-4.23s10.73-2.61,16.11-3.8c3.1-.67,6.19-1.27,9.33-1.72A.24.24,0,0,1,173.43,203Z" style="fill: rgb(55, 71, 79); transform-origin: 152.581px 207.576px;" id="elhxxxhh98bh4" class="animable"></path><path d="M304.26,225.23s-10.86,11.9-20.08,21.25c-6.73,6.84-12.95,12.66-14.6,12.69-1.87,0-10.38-.9-13.2-1.27,0,0-41.94,46.14-63.47,57.3-7.37,3.82-30.52-.1-37.22-11.42-10.87-18.37-21.9-46.13-25.93-63.59-1.8-7.79.05-16.21.05-16.21l49.59-13.7s5.36,8.93,7,14.54c2.42,8.47,4.59,34.41,4.59,34.41,13.41-9.58,26.47-27.28,26.47-27.28s3.86-20.56,28-40.75Z" style="fill: #00FF88; transform-origin: 216.616px 253.91px;" id="eluknvotwc6or" class="animable"></path><path d="M269.53,258.92a109.54,109.54,0,0,0-19-1.46.2.2,0,0,0,0,.39c6.29.67,12.63,1.5,18.94,1.83A.38.38,0,0,0,269.53,258.92Z" style="fill: rgb(38, 50, 56); transform-origin: 260.127px 258.568px;" id="elfdnpuvvqrb6" class="animable"></path><path d="M290.7,225.07c.08-.19-.21-.4-.31-.21A193.26,193.26,0,0,1,280,241.31c-1.7,2.48-11.92,15.71-15.85,12.12-.66-.61-.62-1.57-.1-2.78.63-1.45,2.09-2.84,3.09-4.08,2.2-2.74,4.31-5.54,6.28-8.44A94.74,94.74,0,0,0,282.85,221a.17.17,0,0,0-.3-.15,178.74,178.74,0,0,1-14.62,22.77c-2.68,3.43-7.75,8-4.15,10.8s11.57-5.17,13.52-7.48A99.25,99.25,0,0,0,290.7,225.07Z" style="fill: rgb(38, 50, 56); transform-origin: 276.623px 237.894px;" id="elyg8cqe0062h" class="animable"></path><path d="M264.07,253.88a28.1,28.1,0,0,0-2.7,2.42,7.85,7.85,0,0,0-1.8,2.22c-.07.17.13.3.28.24a9.87,9.87,0,0,0,2.39-1.8c.87-.73,1.75-1.44,2.59-2.2A.58.58,0,0,0,264.07,253.88Z" style="fill: rgb(38, 50, 56); transform-origin: 262.293px 256.258px;" id="el1uinjpli6oj" class="animable"></path><path d="M136.76,230.07c5.18-1.79,10.51-3.14,15.84-4.44s10.54-2.54,15.83-3.76c3-.7,6.06-1.4,9.12-1.93a.17.17,0,0,1,.08.32c-5.21,1.72-10.55,3-15.84,4.44s-10.5,2.74-15.79,4c-3,.72-6.06,1.36-9.14,1.84A.24.24,0,0,1,136.76,230.07Z" style="fill: rgb(38, 50, 56); transform-origin: 157.145px 225.243px;" id="elo6c4nrwme8j" class="animable"></path><g id="elwpxcgwjcgy"><path d="M183.14,297.2a10.49,10.49,0,0,1-1.5-4.83c-.1-.84-.1-1.68-.15-2.53s0-1.68.08-2.52a52.55,52.55,0,0,1,1.68-9.85,71.11,71.11,0,0,1,3.2-9.39,59.85,59.85,0,0,1,4.5-8.85c-.51,3.3-1.32,6.48-2.11,9.64s-1.64,6.29-2.48,9.41-1.64,6.24-2.31,9.38c-.31,1.56-.64,3.14-.83,4.72A14.43,14.43,0,0,0,183.14,297.2Z" style="opacity: 0.1; transform-origin: 186.21px 278.215px;" class="animable" id="elxqy8l9tpo2n"></path></g><ellipse cx="181.55" cy="306.94" rx="18.38" ry="13.04" style="fill: #00FF88; transform-origin: 181.55px 306.94px;" id="elbouxztrn2u" class="animable"></ellipse><g id="elymors34b6b"><ellipse cx="181.55" cy="306.94" rx="18.38" ry="13.04" style="opacity: 0.1; transform-origin: 181.55px 306.94px;" class="animable" id="elg4klzcwh77i"></ellipse></g><path d="M302.93,165.7c29.4,11.7,52.93,16.43,62.23,13.72,8.14-2.38,31.36-12.37,42.66-23.2,3.41-3.26-12-25.52-16.72-23.75s-28.38,15.07-34.56,17.26c-3.51,1.24-41.77,2.67-50.47,2.82C291.55,152.81,289.88,160.51,302.93,165.7Z" style="fill: rgb(247, 169, 160); transform-origin: 351.195px 156.267px;" id="el1d42xbc73le" class="animable"></path><path d="M423.09,141.39c-1.07,1.64-.22,2.22,3.08,1.09s15.37-8.36,17.54-3.93-15,14.39-20.65,15.84-15.24,1.83-15.24,1.83C410.78,153.61,417.35,146.59,423.09,141.39Z" style="fill: rgb(69, 90, 100); transform-origin: 425.859px 146.674px;" id="ela86w50ap08j" class="animable"></path><path d="M391.1,132.47c8.6-7,18.87-16.35,31.27-18.29a6.21,6.21,0,0,1,4,.62c5.54-1,7.66,1.36,7.66,1.36,5.44.68,7.28,3.36,7.28,3.36s6.51-1.06,7.81,2.77c1.47,4.3-8,4.95-12.95,8.48-11.39,8.09-25.31,22.79-28.37,25.45Z" style="fill: rgb(69, 90, 100); transform-origin: 420.187px 135.151px;" id="elj5bjygggxzc" class="animable"></path><path d="M418.3,130.86a90.32,90.32,0,0,1,10.37-6.52,89.67,89.67,0,0,1,12.58-4.68.11.11,0,0,0-.05-.21,47.55,47.55,0,0,0-23,11.26C418,130.84,418.12,131,418.3,130.86Z" style="fill: rgb(38, 50, 56); transform-origin: 429.705px 125.182px;" id="elfpyqf9bhtpo" class="animable"></path><path d="M412.41,124.7c3.43-2.07,9.49-5.67,21.67-8.41,0,0,0-.07,0-.07a42.55,42.55,0,0,0-21.76,8.32C412.11,124.68,412.18,124.84,412.41,124.7Z" style="fill: rgb(38, 50, 56); transform-origin: 423.137px 120.487px;" id="elq17r10lzyg" class="animable"></path><path d="M409.31,121.33c6-3.3,10.15-4.62,17.06-6.49,0,0,0-.08,0-.08-8.08,1.3-10.86,2.69-17.19,6.38C409,121.26,409.08,121.46,409.31,121.33Z" style="fill: rgb(38, 50, 56); transform-origin: 417.726px 118.066px;" id="eljjp3ac91rme" class="animable"></path><path d="M391.1,132.47l16.72,23.75a17.14,17.14,0,0,1-4.76,8.35c-3.92,3.79-34.48,16.45-43.94,16.59S312.7,172,299.46,165.3s-6.15-12.5,3.55-13.16,50.29-3,52.62-3.57,21.58-12.72,25.66-14.84S391.1,132.47,391.1,132.47Z" style="fill: #00FF88; transform-origin: 350.007px 156.73px;" id="elanvv144o6vm" class="animable"></path><g id="el1bfwwkp0ip2"><path d="M299.46,165.3c9.59,4.85,31.61,11.06,46.62,14.08l-44.17-27.15C292.8,153.25,286.73,158.86,299.46,165.3Z" style="opacity: 0.1; transform-origin: 319.138px 165.805px;" class="animable" id="el92k2b7map78"></path></g><g id="el84nxhqh3q6c"><path d="M384.8,135.23c2.52,3.23,4.87,6.59,7.2,10s4.59,6.68,6.87,10c1.3,1.91,2.61,3.84,3.84,5.8.09.13,0,.2-.12.08-2.49-3.24-4.83-6.62-7.2-10s-4.67-6.63-7-10c-1.31-1.92-2.59-3.85-3.81-5.83C384.5,135.16,384.67,135.06,384.8,135.23Z" style="opacity: 0.1; transform-origin: 393.653px 148.156px;" class="animable" id="elgsfcymfvs5p"></path></g><path d="M304.2,225.2l-58.8-34a13.5,13.5,0,0,1,1.95-10c7.47-12.21,25.36-32.31,41.34-39.71,11.52-5.32,20.58-.81,24,7.68.87,2.15,9.33,30.09,8.28,40.05-1.11,10.54-6.23,23.6-10.83,30.76A16.13,16.13,0,0,1,304.2,225.2Z" style="fill: #00FF88; transform-origin: 283.103px 182.199px;" id="elfaiayrrgimp" class="animable"></path><path d="M303.73,228.78c.87.13,3.47-4.67,3.23-5.37s-61.33-35.68-61.78-35.76-3.42,5.82-2.88,6.25S302.57,228.6,303.73,228.78Z" style="fill: #00FF88; transform-origin: 274.605px 208.216px;" id="els1ql2sfkcl" class="animable"></path><g id="el0to1avhzeyul"><path d="M303.73,228.78c.87.13,3.47-4.67,3.23-5.37s-61.33-35.68-61.78-35.76-3.42,5.82-2.88,6.25S302.57,228.6,303.73,228.78Z" style="opacity: 0.1; transform-origin: 274.605px 208.216px;" class="animable" id="el4y5zg37rs8j"></path></g><polygon points="291.84 189.35 321.45 195.58 322.11 169.34 292.5 163.11 291.84 189.35" style="fill: #00FF88; transform-origin: 306.975px 179.345px;" id="el57d0gaifq2x" class="animable"></polygon><g id="elmhc8zge369"><polygon points="291.84 189.35 321.45 195.58 322.11 169.34 292.5 163.11 291.84 189.35" style="opacity: 0.2; transform-origin: 306.975px 179.345px;" class="animable" id="el0c0y1o96cmxk"></polygon></g><g id="elun9sd0alh5c"><polygon points="291.84 189.35 295.59 190.14 296.25 163.9 292.5 163.11 291.84 189.35" style="opacity: 0.1; transform-origin: 294.045px 176.625px;" class="animable" id="eloqp59qvgiq"></polygon></g><g id="eltjkrdj9gjj"><path d="M316.88,174.4a2,2,0,0,0,1.47,2,1.31,1.31,0,0,0,1.56-1.37,2,2,0,0,0-1.48-2A1.3,1.3,0,0,0,316.88,174.4Z" style="opacity: 0.1; transform-origin: 318.395px 174.715px;" class="animable" id="elsg1zkkyoz1n"></path></g><g id="elxuld1rdtaj"><path d="M316.74,180a2,2,0,0,0,1.47,2,1.3,1.3,0,0,0,1.56-1.37,2,2,0,0,0-1.47-2A1.3,1.3,0,0,0,316.74,180Z" style="opacity: 0.1; transform-origin: 318.255px 180.315px;" class="animable" id="el12ahg4pooj5a"></path></g><g id="elzb571d0vtne"><path d="M316.6,185.5a2,2,0,0,0,1.47,2,1.31,1.31,0,0,0,1.56-1.38,2,2,0,0,0-1.47-2A1.3,1.3,0,0,0,316.6,185.5Z" style="opacity: 0.1; transform-origin: 318.115px 185.809px;" class="animable" id="elnhgapel495e"></path></g><g id="elvs3a4t66e9j"><path d="M312.16,173.41a2,2,0,0,0,1.47,2,1.3,1.3,0,0,0,1.56-1.37,2,2,0,0,0-1.47-2A1.31,1.31,0,0,0,312.16,173.41Z" style="opacity: 0.1; transform-origin: 313.675px 173.726px;" class="animable" id="el83z3ia20ybk"></path></g><g id="elavkhmwm36e"><path d="M312,179a2,2,0,0,0,1.47,2,1.3,1.3,0,0,0,1.56-1.37,2,2,0,0,0-1.47-2A1.3,1.3,0,0,0,312,179Z" style="opacity: 0.1; transform-origin: 313.515px 179.315px;" class="animable" id="elhsq2c88h2xh"></path></g><g id="elzeyhwso6v8b"><path d="M311.88,184.51a2,2,0,0,0,1.48,2,1.29,1.29,0,0,0,1.55-1.37,2,2,0,0,0-1.47-2A1.31,1.31,0,0,0,311.88,184.51Z" style="opacity: 0.1; transform-origin: 313.396px 184.826px;" class="animable" id="elihjqsyjwtsi"></path></g><g id="elfzmp65sx98p"><path d="M307.44,172.42a2,2,0,0,0,1.48,2,1.32,1.32,0,0,0,1.56-1.38,2,2,0,0,0-1.48-2A1.32,1.32,0,0,0,307.44,172.42Z" style="opacity: 0.1; transform-origin: 308.96px 172.73px;" class="animable" id="el8hxpchjfpzw"></path></g><g id="ela00dlj547ow"><path d="M307.31,178a2,2,0,0,0,1.47,2,1.31,1.31,0,0,0,1.56-1.37,2,2,0,0,0-1.48-2A1.3,1.3,0,0,0,307.31,178Z" style="opacity: 0.1; transform-origin: 308.825px 178.315px;" class="animable" id="elco1j6tdu8rt"></path></g><g id="ell4g3hqhl97c"><path d="M307.17,183.52a2,2,0,0,0,1.47,2,1.31,1.31,0,0,0,1.56-1.37,2,2,0,0,0-1.48-2A1.29,1.29,0,0,0,307.17,183.52Z" style="opacity: 0.1; transform-origin: 308.684px 183.834px;" class="animable" id="elxdmw69m23ol"></path></g><path d="M317.33,95.94c1.12.33,6.21.56,8.81,5.64,2.47,4.8,1.47,18,1.69,21s3.88,4,4.23,7.43c.3,3-1.94,3.68-2.49,5.73-.42,1.59.81,4.28-1.05,6.44-1.69,2-4,1.12-5.51,1.57s-3,3.61-5.74,4.08-4.73-2.32-6.14-2.53-3.75,3.82-8.26,2.71-5.21-5.19-7-6.26-6.71-.51-8.5-3.22-1.65-5.91-2.43-7.23-2.86-1.46-3.64-4.33,2-4.18,2.72-6.45c.5-1.59-.7-3.31.71-5.62,1.94-3.18,6-1.78,8.14-5,1.69-2.54,6.18-14,13.86-15.83C312.05,92.83,317.33,95.94,317.33,95.94Z" style="fill: rgb(38, 50, 56); transform-origin: 306.625px 120.991px;" id="el6vmc4osxquo" class="animable"></path><path d="M327.8,121.88a4.25,4.25,0,0,0,1,1.73l1.29,1.52a12.65,12.65,0,0,1,2.18,3.21,4,4,0,0,1-.12,3.54,5.79,5.79,0,0,1-1.21,1.43,7.35,7.35,0,0,0-1.41,1.55,3.46,3.46,0,0,0-.16,2.18c.11.67.25,1.31.33,2a4.75,4.75,0,0,1-.69,3.57,2.68,2.68,0,0,1-1.45,1,5,5,0,0,1-1.89.11c-.65-.06-1.3-.19-2-.28a3.3,3.3,0,0,0-2,.12,3.62,3.62,0,0,1,1.93.07c.65.15,1.29.34,1.95.45a5.29,5.29,0,0,0,2.06,0,3.27,3.27,0,0,0,1.79-1.14,5.1,5.1,0,0,0,.92-4c-.07-.68-.21-1.33-.3-2a2.76,2.76,0,0,1,.11-1.71c.56-1,1.89-1.72,2.55-3a4.43,4.43,0,0,0,0-4.11,12.78,12.78,0,0,0-2.44-3.22l-1.41-1.4A4.68,4.68,0,0,1,327.8,121.88Z" style="fill: rgb(38, 50, 56); transform-origin: 327.428px 133.031px;" id="elz6ufnmsq1uj" class="animable"></path><path d="M299,99.71a59.86,59.86,0,0,0-4,5.88c-.66,1-1.29,2-2,2.9a8.54,8.54,0,0,1-1.16,1.23,1.13,1.13,0,0,1-.31.21,1.27,1.27,0,0,1-.35.16c-.27.09-.55.16-.83.23a33.37,33.37,0,0,0-3.46,1,6.14,6.14,0,0,0-3,2.16,3.82,3.82,0,0,0-.66,1.78,5,5,0,0,0,.26,1.83,7.77,7.77,0,0,1,.57,3.46,7.36,7.36,0,0,0-.21-3.55,4.65,4.65,0,0,1-.14-1.69,3.28,3.28,0,0,1,.66-1.49A5.91,5.91,0,0,1,287.1,112c1.09-.39,2.24-.6,3.41-.89.29-.08.59-.17.88-.27a2.56,2.56,0,0,0,.87-.51,8.42,8.42,0,0,0,1.25-1.37,30.48,30.48,0,0,0,2-3l1.74-3.11A32.41,32.41,0,0,1,299,99.71Z" style="fill: rgb(38, 50, 56); transform-origin: 291.113px 110.13px;" id="el2e16iz1ybbv" class="animable"></path><path d="M284,130.34a6.21,6.21,0,0,1,.37,2.47c.05.85.09,1.7.18,2.56a12.71,12.71,0,0,0,.49,2.56,5.59,5.59,0,0,0,1.34,2.34,7.07,7.07,0,0,0,5,1.43c.86,0,1.7-.08,2.54-.09a5.31,5.31,0,0,1,2.46.41,4.89,4.89,0,0,0-2.44-.78c-.86-.07-1.71-.07-2.55-.12-1.65-.09-3.39-.34-4.53-1.4a5,5,0,0,1-1.18-2,15.73,15.73,0,0,1-.6-2.41c-.15-.83-.26-1.67-.38-2.51-.07-.43-.14-.85-.24-1.27A2.5,2.5,0,0,0,284,130.34Z" style="fill: rgb(38, 50, 56); transform-origin: 290.19px 136.18px;" id="elahm8p753o2s" class="animable"></path><path d="M298.06,144.6c.08,1.28,4.58,10.28,10.25,11,1.84.23,3.53-9.8,3.53-9.8l.29-.71,4.11-10-10.83-9.91-1.58-1.34s-.95,2.8-2.09,6.3l-.16.5c-.07.19-.14.38-.19.56-.18.52-.36,1.06-.52,1.59s-.26.8-.38,1.23l-.38,1.28A70.19,70.19,0,0,0,298.06,144.6Z" style="fill: rgb(247, 169, 160); transform-origin: 307.15px 139.722px;" id="elrrgtvh192y" class="animable"></path><path d="M316.24,135.1l-3.94,9.58a23.08,23.08,0,0,1-10.88-13.54l.32-1c1.15-3.49,2.09-6.29,2.09-6.29l1.58,1.32Z" style="fill: rgb(38, 50, 56); transform-origin: 308.83px 134.265px;" id="elefjmez9he6l" class="animable"></path><path d="M332.31,120.86c-1.17,18.88-12.61,20.31-16.68,20-3.69-.23-16.25-1.49-17-20.39S307,96.2,315.43,96.28,333.48,102,332.31,120.86Z" style="fill: rgb(247, 169, 160); transform-origin: 315.497px 118.587px;" id="elv6251m7i1rh" class="animable"></path><path d="M299.32,120c3,.66,4.62-5.67,4.62-5.67s6.23.87,9.52-7.8a13.9,13.9,0,0,1-3.78,7s11.15.35,17-8.21c0,0-2.49,4.43-4.45,5.86,0,0,4.78-.65,7.54-4.08,0,0,1.2,5.57,2.48,7.24,0,0,2.19-19.29-15.9-19.69,0,0-11.25-.8-16.47,7.48S299.32,120,299.32,120Z" style="fill: rgb(38, 50, 56); transform-origin: 314.869px 107.339px;" id="eld3ueosehmu" class="animable"></path><path d="M301.51,122.15s-3.21-6.44-6.08-5.38-1.06,10,1.87,11.6a3.21,3.21,0,0,0,4.5-1.07Z" style="fill: rgb(247, 169, 160); transform-origin: 297.892px 122.766px;" id="eljqj50ii2n67" class="animable"></path><path d="M296,119.31a0,0,0,0,0,0,.08c2,1.21,2.9,3.4,3.39,5.62a1.77,1.77,0,0,0-2.54-.87.07.07,0,0,0,0,.13,2,2,0,0,1,2,1,9.61,9.61,0,0,1,.76,1.88c.08.21.44.16.4-.07V127C300.53,124.25,299,120,296,119.31Z" style="fill: rgb(38, 50, 56); transform-origin: 298.055px 123.297px;" id="eluhtzc9xldpk" class="animable"></path><path d="M299.58,127.84a.94.94,0,0,1-1.06.79.93.93,0,0,1-.79-1,.93.93,0,1,1,1.85.26Z" style="fill: rgb(255, 255, 255); transform-origin: 298.658px 127.731px;" id="elblgkf2usfb" class="animable"></path><path d="M329.09,116.55a10.28,10.28,0,0,1-1.22-.41,2.06,2.06,0,0,1-1.17-.64.67.67,0,0,1,.09-.81,1.65,1.65,0,0,1,1.65-.2,2.36,2.36,0,0,1,1.41,1A.71.71,0,0,1,329.09,116.55Z" style="fill: rgb(38, 50, 56); transform-origin: 328.278px 115.461px;" id="el9aoldez53nd" class="animable"></path><path d="M316.82,116.2c.43-.09.81-.25,1.23-.38a2.09,2.09,0,0,0,1.18-.62.66.66,0,0,0-.08-.81,1.66,1.66,0,0,0-1.64-.24,2.4,2.4,0,0,0-1.44,1A.71.71,0,0,0,316.82,116.2Z" style="fill: rgb(38, 50, 56); transform-origin: 317.655px 115.123px;" id="el5qld87csoh5" class="animable"></path><path d="M319,120.22s-.11,0-.11.1c-.07,1.27-.36,2.7-1.54,3,0,0,0,.08,0,.08C318.78,123.34,319.15,121.43,319,120.22Z" style="fill: rgb(38, 50, 56); transform-origin: 318.19px 121.81px;" id="elv4wytg0xp6s" class="animable"></path><path d="M318,118.8c-2-.33-2.54,3.73-.67,4S319.7,119.08,318,118.8Z" style="fill: rgb(38, 50, 56); transform-origin: 317.609px 120.797px;" id="eltmdvzvyckj" class="animable"></path><path d="M317.18,118.91c-.38.19-.78.55-1.21.54s-.82-.49-1.09-.94c0-.05-.07,0-.08,0a1.49,1.49,0,0,0,.91,1.83c.74.2,1.38-.41,1.67-1.17C317.44,119.07,317.34,118.84,317.18,118.91Z" style="fill: rgb(38, 50, 56); transform-origin: 316.067px 119.433px;" id="elb12q9np051g" class="animable"></path><path d="M326.22,120.63s.09.07.08.12c-.21,1.25-.24,2.72.84,3.29,0,0,0,.08,0,.07C325.76,123.73,325.82,121.78,326.22,120.63Z" style="fill: rgb(38, 50, 56); transform-origin: 326.556px 122.37px;" id="elxh4z9vv0lwd" class="animable"></path><path d="M327.51,119.47c2.05.12,1.66,4.19-.23,4.08S325.8,119.37,327.51,119.47Z" style="fill: rgb(38, 50, 56); transform-origin: 327.458px 121.51px;" id="el0dccfifba95l" class="animable"></path><path d="M328.34,119.81c.3.25.58.67,1,.74s.82-.34,1.14-.74c0,0,.06,0,.06,0-.05.78-.39,1.57-1.15,1.65s-1.13-.65-1.24-1.44C328.09,119.92,328.22,119.72,328.34,119.81Z" style="fill: rgb(38, 50, 56); transform-origin: 329.337px 120.627px;" id="elu1h4o2i7qv" class="animable"></path><path d="M317.88,130.49c.25.35.48.8.93.92a3.43,3.43,0,0,0,1.39-.08c.05,0,.08,0,.05.07a1.73,1.73,0,0,1-1.71.4,1.35,1.35,0,0,1-.79-1.27A.07.07,0,0,1,317.88,130.49Z" style="fill: rgb(38, 50, 56); transform-origin: 319.006px 131.167px;" id="el61dtr65o7sd" class="animable"></path><path d="M323.83,126.3s.05,1.91-.05,2.8c0,.08-.23.1-.54.08h0a4.26,4.26,0,0,1-3.92-2.05c-.05-.09.08-.17.15-.11a6.34,6.34,0,0,0,3.72,1.55c.09-.24-.18-3.27,0-3.26a7.33,7.33,0,0,1,2,.69c0-4-.58-7.94-.5-11.91a.12.12,0,0,1,.24,0,64.29,64.29,0,0,1,1.09,12.8C325.92,127.37,324.17,126.5,323.83,126.3Z" style="fill: rgb(38, 50, 56); transform-origin: 322.668px 121.58px;" id="elg0hz7362a2" class="animable"></path><path d="M322.88,129a4.92,4.92,0,0,1-2.13,1.31,2.35,2.35,0,0,1-1.36-.06c-.94-.36-.87-1.26-.61-2a5.87,5.87,0,0,1,.56-1.12A6.45,6.45,0,0,0,322.88,129Z" style="fill: rgb(38, 50, 56); transform-origin: 320.745px 128.756px;" id="el2obql0l0hk4" class="animable"></path><path d="M320.75,130.31a2.35,2.35,0,0,1-1.36-.06c-.94-.36-.87-1.26-.61-2A2.31,2.31,0,0,1,320.75,130.31Z" style="fill: rgb(255, 152, 185); transform-origin: 319.68px 129.316px;" id="elfvm1fp6rbxa" class="animable"></path><path d="M290,143.53a9.37,9.37,0,0,0,1.39,4.79c2.83,4.67,10.43,8.46,18,7.54,4.81-.59,7.78-2.53,9.28-5A35.3,35.3,0,0,1,290,143.53Z" style="fill: rgb(69, 90, 100); transform-origin: 304.335px 149.764px;" id="el0s0n8g1l6oyd" class="animable"></path><path d="M283.49,137.28c8.58,14.65,33.54,21.13,49.26,7.91,11.1-9.36,16-28.65,7.64-44.7C328.25,77.28,303.71,79.67,290,91,275.59,102.94,277,126.16,283.49,137.28Zm16.74-37.09c11.07-8.15,30.94-8.64,40.6,7.87A24.72,24.72,0,0,1,334.44,140c-12.74,9.55-32.81,5.06-39.66-5.37C289.59,126.72,288.52,108.81,300.23,100.19Z" style="fill: #00FF88; transform-origin: 311.693px 117.507px;" id="eln2h2ow59bko" class="animable"></path><g id="eld1q07cxp5c"><path d="M294.78,134.62c6.85,10.43,26.92,14.92,39.66,5.37a24.72,24.72,0,0,0,6.39-31.93c-9.66-16.51-29.53-16-40.6-7.87C288.52,108.81,289.59,126.72,294.78,134.62Z" style="fill: rgb(69, 90, 100); opacity: 0.1; transform-origin: 317.587px 119.957px;" class="animable" id="el65qygimbgsg"></path></g><g id="elemjwe1qdmem"><path d="M294.78,134.62c6.85,10.43,26.92,14.92,39.66,5.37a24.72,24.72,0,0,0,6.39-31.93c-9.66-16.51-29.53-16-40.6-7.87C288.52,108.81,289.59,126.72,294.78,134.62Z" style="fill: rgb(69, 90, 100); opacity: 0.1; transform-origin: 317.587px 119.957px;" class="animable" id="el4wgybwvth5o"></path></g><g id="elws5on64whno"><g style="opacity: 0.2; transform-origin: 317.602px 119.935px;" class="animable" id="el6pus5n4ghc9"><path d="M318.59,94.69a183.52,183.52,0,0,1,24.83,31.48,24,24,0,0,0,.31-10.28A187.38,187.38,0,0,0,328.68,97,27.12,27.12,0,0,0,318.59,94.69Z" style="fill: rgb(255, 255, 255); transform-origin: 331.367px 110.43px;" id="elwj4bc7fi94c" class="animable"></path><path d="M291.4,125a24.41,24.41,0,0,0,3.38,9.64,22.26,22.26,0,0,0,9,7.49A147.41,147.41,0,0,0,291.4,125Z" style="fill: rgb(255, 255, 255); transform-origin: 297.59px 133.565px;" id="elinbslut6kv" class="animable"></path><path d="M313.07,95a178.61,178.61,0,0,1,28.47,36.34c.19-.37.36-.74.52-1.12a180.64,180.64,0,0,0-27.77-35.38Z" style="fill: rgb(255, 255, 255); transform-origin: 327.565px 113.09px;" id="elcm6cbsycb6d" class="animable"></path><path d="M291.93,113.05a156.61,156.61,0,0,1,23.9,32.13c.38,0,.76,0,1.15,0A157.71,157.71,0,0,0,292.2,112C292.1,112.36,292,112.7,291.93,113.05Z" style="fill: rgb(255, 255, 255); transform-origin: 304.455px 128.59px;" id="elbco9vqbt7ns" class="animable"></path><path d="M291.06,120.09c0,.48,0,.94,0,1.41a152.6,152.6,0,0,1,16,21.95c.45.16.9.31,1.36.44A152.12,152.12,0,0,0,291.06,120.09Z" style="fill: rgb(255, 255, 255); transform-origin: 299.74px 131.99px;" id="elwkvrme2sira" class="animable"></path><path d="M295.7,104.75a163.83,163.83,0,0,1,30,39.46,25.62,25.62,0,0,0,3.39-1.17,166.67,166.67,0,0,0-31.22-40.81A22.3,22.3,0,0,0,295.7,104.75Z" style="fill: rgb(255, 255, 255); transform-origin: 312.395px 123.22px;" id="eluaelr2ysfw" class="animable"></path></g></g><path d="M274.59,124.59c-1.64-4-1.67-12.28,2.51-16.22,4-3.72,10.79-4.09,13.81,4.35,2.08,5.83.43,12.54-2.79,15.63C283.56,132.72,276.75,129.94,274.59,124.59Z" style="fill: #00FF88; transform-origin: 282.697px 118.184px;" id="elwbmkh0yxl8m" class="animable"></path><g id="elsipr68g41u"><path d="M274.59,124.59c-1.64-4-1.67-12.28,2.51-16.22,4-3.72,10.79-4.09,13.81,4.35,2.08,5.83.43,12.54-2.79,15.63C283.56,132.72,276.75,129.94,274.59,124.59Z" style="opacity: 0.1; transform-origin: 282.697px 118.184px;" class="animable" id="eldqkumifvbdh"></path></g><path d="M273.33,123.12c-1.26-3.12-1.28-9.44,1.93-12.47,3-2.86,8.29-3.14,10.61,3.34,1.6,4.48.33,9.64-2.15,12C280.23,129.36,275,127.22,273.33,123.12Z" style="fill: #00FF88; transform-origin: 279.56px 118.189px;" id="elf8ybo8y0znm" class="animable"></path><path d="M281.36,157.88c4.18,24.86,24,57,30.6,64.24,10.05,11.07,56.18-.8,65.58-2.6,4-.76-8.35-35.75-12.65-35-3.75.64-39,11-40.05,9.76-.85-1-17.89-24-30.11-39.15C284.19,142.06,280.26,151.3,281.36,157.88Z" style="fill: rgb(247, 169, 160); transform-origin: 329.754px 187.653px;" id="eligqxwsyd84i" class="animable"></path><path d="M356.59,186.63l6.45-1.71a21.93,21.93,0,0,0,5.85-2.7c7.23-4.17,27.51-9.69,45.82,5,7,5.61,6.14,13-2.18,8.45-5.87-3.2-9.66-5.92-11.86-6.43,0,0,4,9.42.86,14.46a109.86,109.86,0,0,1-9.09,12.59,24.14,24.14,0,0,1-2.51-1.49,12.45,12.45,0,0,1-12.39,4.75l-10.39,2.22Z" style="fill: rgb(69, 90, 100); transform-origin: 388.006px 199.708px;" id="ellzz8qxq2m5b" class="animable"></path><path d="M376.42,179.35c4.29.84,13.36,2.79,20.22,7,7.62,4.63,21.06,15.62,17.58,21.21-2.55,4.1-8.05.35-8.05.35s4.59,5.71,1.48,8.91c-2.84,2.92-6.92-.23-6.92-.23s2.19,3.94-1.08,6.22c-3.94,2.75-7.89-6-14.28-6.64C383.93,216,376.42,179.35,376.42,179.35Z" style="fill: rgb(69, 90, 100); transform-origin: 395.602px 201.347px;" id="eln3uo361yt39" class="animable"></path><path d="M390.4,193.55c3.91,1.46,11.93,7,15.78,14.15.08.16,0,.31-.1.18a88.05,88.05,0,0,0-15.72-14.26S390.36,193.54,390.4,193.55Z" style="fill: rgb(38, 50, 56); transform-origin: 398.286px 200.739px;" id="el6s8tfc7qejd" class="animable"></path><path d="M386,201.38c3.24,1.61,11.25,7.74,14.9,15.06.08.17,0,.32-.11.18a93.59,93.59,0,0,0-14.84-15.17S385.9,201.36,386,201.38Z" style="fill: rgb(38, 50, 56); transform-origin: 393.435px 209.026px;" id="el6w1ppg0q1rt" class="animable"></path><path d="M356.59,186.63l10.56,35.11s-2.11,4-11.56,5.82-37,2.31-43.35-3.51-23.92-36-30.05-58.33,6.73-20.24,13.47-10.57,29.21,37.72,29.88,38,16.43-5.74,22.14-6.9S356.59,186.63,356.59,186.63Z" style="fill: #00FF88; transform-origin: 323.864px 188.503px;" id="el03wlibdb5ex5" class="animable"></path><path d="M321.63,188.56c-1.58-1.61-3.06-3.29-4.53-5s-2.89-3.43-4.3-5.17-2.78-3.51-4.11-5.33l-2-2.72c-.64-.93-1.3-1.84-1.9-2.79.79.8,1.53,1.64,2.3,2.46l2.22,2.53c1.48,1.69,2.89,3.43,4.3,5.17s2.79,3.52,4.11,5.34S320.4,186.68,321.63,188.56Z" style="fill: rgb(38, 50, 56); transform-origin: 313.21px 178.055px;" id="elf981vyrp8qm" class="animable"></path><path d="M309,172.73a12.24,12.24,0,0,1-1.09-2.13,23.27,23.27,0,0,1-.77-2.27,4.68,4.68,0,0,1,.74,1,9,9,0,0,1,.53,1.08A8.13,8.13,0,0,1,309,172.73Z" style="fill: rgb(38, 50, 56); transform-origin: 308.07px 170.53px;" id="elvvh5er4mavf" class="animable"></path><path d="M309.47,220.9c-1.36-1.62-2.61-3.34-3.87-5.05s-2.41-3.5-3.57-5.28c-2.31-3.56-4.43-7.24-6.46-11s-3.86-7.57-5.52-11.49a120.25,120.25,0,0,1-4.41-11.94c.88,1.94,1.62,3.92,2.53,5.83s1.71,3.88,2.64,5.77l2.76,5.71c1,1.88,1.91,3.77,2.94,5.61,1.94,3.76,4.07,7.41,6.22,11S307.13,217.37,309.47,220.9Z" style="fill: rgb(38, 50, 56); transform-origin: 297.555px 198.52px;" id="elmrb08lzq43" class="animable"></path><path d="M288.35,183.18a11.13,11.13,0,0,1-1.82-1.74,10.6,10.6,0,0,1-1.4-2.09,10.67,10.67,0,0,1,1.81,1.74A10.08,10.08,0,0,1,288.35,183.18Z" style="fill: rgb(38, 50, 56); transform-origin: 286.74px 181.265px;" id="el4fdzgd2wcje" class="animable"></path><g id="elwcalr4wg08"><path d="M351.45,190.5c1.42,3.83,2.64,7.75,3.83,11.67s2.36,7.76,3.51,11.64c.66,2.23,1.32,4.46,1.9,6.7,0,.15-.09.18-.14,0-1.39-3.85-2.59-7.78-3.84-11.67s-2.44-7.74-3.61-11.62c-.67-2.23-1.3-4.45-1.86-6.71C351.18,190.34,351.37,190.29,351.45,190.5Z" style="opacity: 0.1; transform-origin: 355.959px 205.498px;" class="animable" id="els0oxji5u03a"></path></g></g><g id="freepik--Stars--inject-185" class="animable" style="transform-origin: 249.717px 244.82px;"><polygon points="381.88 337.25 387.39 338.27 388.62 344.08 389.85 338.27 395.36 337.25 389.87 335.91 388.62 330.43 387.36 335.91 381.88 337.25" style="fill: rgb(199, 199, 199); transform-origin: 388.62px 337.255px;" id="elvp04uxqh9sn" class="animable"></polygon><polygon points="114.28 321.65 119.78 322.67 121.02 328.47 122.25 322.67 127.75 321.64 122.27 320.3 121.02 314.82 119.76 320.3 114.28 321.65" style="fill: rgb(199, 199, 199); transform-origin: 121.015px 321.645px;" id="ela2za8b50vl7" class="animable"></polygon><polygon points="325.61 243.82 331.12 244.84 332.35 250.65 333.58 244.84 339.09 243.82 333.61 242.48 332.35 237 331.1 242.48 325.61 243.82" style="fill: rgb(199, 199, 199); transform-origin: 332.35px 243.825px;" id="eljbl4soe1q3" class="animable"></polygon><polygon points="434.24 303.07 437.32 303.64 438.01 306.88 438.7 303.64 441.77 303.07 438.71 302.32 438.01 299.25 437.31 302.32 434.24 303.07" style="fill: rgb(199, 199, 199); transform-origin: 438.005px 303.065px;" id="elt7mr79b02r" class="animable"></polygon><polygon points="200.6 426.57 203.68 427.14 204.36 430.38 205.05 427.14 208.13 426.57 205.06 425.82 204.36 422.75 203.66 425.82 200.6 426.57" style="fill: rgb(199, 199, 199); transform-origin: 204.365px 426.565px;" id="eliv5n3d269bi" class="animable"></polygon><polygon points="426.71 156.97 429.79 157.54 430.48 160.79 431.16 157.54 434.24 156.97 431.18 156.22 430.48 153.16 429.77 156.22 426.71 156.97" style="fill: rgb(199, 199, 199); transform-origin: 430.475px 156.975px;" id="eljww4967gqag" class="animable"></polygon><polygon points="63.52 226.78 66.6 227.35 67.29 230.6 67.98 227.35 71.06 226.78 67.99 226.03 67.29 222.97 66.59 226.03 63.52 226.78" style="fill: rgb(199, 199, 199); transform-origin: 67.29px 226.785px;" id="elx58ukqxne3" class="animable"></polygon><polygon points="80.04 391.98 83.12 392.55 83.81 395.79 84.5 392.55 87.57 391.98 84.51 391.23 83.81 388.16 83.11 391.23 80.04 391.98" style="fill: rgb(199, 199, 199); transform-origin: 83.805px 391.975px;" id="ellgr6k1pt9ep" class="animable"></polygon><polygon points="414.83 239.19 417.91 239.75 418.6 243 419.28 239.75 422.36 239.18 419.3 238.44 418.6 235.37 417.89 238.44 414.83 239.19" style="fill: rgb(199, 199, 199); transform-origin: 418.595px 239.185px;" id="eldt2pswbup7f" class="animable"></polygon><polygon points="172.92 83.46 176 84.03 176.69 87.27 177.38 84.03 180.46 83.45 177.39 82.7 176.69 79.64 175.99 82.7 172.92 83.46" style="fill: rgb(199, 199, 199); transform-origin: 176.69px 83.455px;" id="elmbv9wzegd" class="animable"></polygon><polygon points="293.45 332.29 296.53 332.86 297.22 336.1 297.91 332.86 300.99 332.29 297.92 331.54 297.22 328.47 296.52 331.54 293.45 332.29" style="fill: rgb(199, 199, 199); transform-origin: 297.22px 332.285px;" id="el4sygsgwsi6h" class="animable"></polygon><path d="M193.31,433.59a.89.89,0,0,1,0,1.78A.89.89,0,0,1,193.31,433.59Z" style="fill: rgb(199, 199, 199); transform-origin: 193.31px 434.48px;" id="elfa0yjvs6xsd" class="animable"></path><path d="M352.52,266.2a.9.9,0,0,1,0,1.79A.9.9,0,0,1,352.52,266.2Z" style="fill: rgb(199, 199, 199); transform-origin: 352.52px 267.095px;" id="el3z8i1by1p4q" class="animable"></path><path d="M144,426.89a.9.9,0,0,1,0,1.79A.9.9,0,0,1,144,426.89Z" style="fill: rgb(199, 199, 199); transform-origin: 144px 427.785px;" id="elo8g7uw4s7qa" class="animable"></path><path d="M395,277.89a.9.9,0,0,1,0,1.79A.9.9,0,0,1,395,277.89Z" style="fill: rgb(199, 199, 199); transform-origin: 395px 278.785px;" id="elgnzbd4ab9zu" class="animable"></path><path d="M215.67,417.54a.63.63,0,0,1,0,1.26A.63.63,0,0,1,215.67,417.54Z" style="fill: rgb(199, 199, 199); transform-origin: 215.67px 418.17px;" id="elej845tdlwq" class="animable"></path><path d="M89.59,89.71a.63.63,0,0,1,0,1.26A.63.63,0,0,1,89.59,89.71Z" style="fill: rgb(199, 199, 199); transform-origin: 89.59px 90.34px;" id="eln8a6k5dpyp" class="animable"></path><path d="M333.09,292.64a.63.63,0,0,1,0,1.26A.63.63,0,0,1,333.09,292.64Z" style="fill: rgb(199, 199, 199); transform-origin: 333.09px 293.27px;" id="el8cik9lyfiia" class="animable"></path><path d="M311.69,281.16a1.72,1.72,0,0,1,0,3.43A1.72,1.72,0,0,1,311.69,281.16Z" style="fill: rgb(199, 199, 199); transform-origin: 311.69px 282.875px;" id="elw2m8fl8uo9" class="animable"></path><polygon points="186.4 147.26 191.91 148.28 193.14 154.08 194.37 148.28 199.88 147.25 194.39 145.91 193.14 140.43 191.88 145.91 186.4 147.26" style="fill: rgb(199, 199, 199); transform-origin: 193.14px 147.255px;" id="el7azvewzw84" class="animable"></polygon><polygon points="245.11 58.08 248.19 58.65 248.88 61.9 249.57 58.65 252.65 58.08 249.58 57.33 248.88 54.27 248.18 57.33 245.11 58.08" style="fill: rgb(199, 199, 199); transform-origin: 248.88px 58.085px;" id="elcxlkae69xa7" class="animable"></polygon><path d="M58.47,141.39a.9.9,0,0,1,0,1.79A.9.9,0,0,1,58.47,141.39Z" style="fill: rgb(199, 199, 199); transform-origin: 58.47px 142.285px;" id="elu3fv8t0ev4e" class="animable"></path><path d="M72.49,378.09a.89.89,0,0,1,0,1.78A.89.89,0,0,1,72.49,378.09Z" style="fill: rgb(199, 199, 199); transform-origin: 72.49px 378.98px;" id="elddi3e2hy05e" class="animable"></path><path d="M94,216.21A.89.89,0,0,1,94,218,.89.89,0,0,1,94,216.21Z" style="fill: rgb(199, 199, 199); transform-origin: 94px 217.105px;" id="elzb8cvv94kh" class="animable"></path><path d="M129.34,335.54a.63.63,0,0,1,0,1.26A.63.63,0,0,1,129.34,335.54Z" style="fill: rgb(199, 199, 199); transform-origin: 129.34px 336.17px;" id="elyo1155twjf" class="animable"></path><path d="M262.52,416.47a.63.63,0,0,1,0,1.26A.63.63,0,0,1,262.52,416.47Z" style="fill: rgb(199, 199, 199); transform-origin: 262.52px 417.1px;" id="eloizf0dqfdsi" class="animable"></path><path d="M356.29,127.62a.63.63,0,0,1,0,1.26A.63.63,0,0,1,356.29,127.62Z" style="fill: rgb(199, 199, 199); transform-origin: 356.29px 128.25px;" id="el90y3047ut0i" class="animable"></path><path d="M242.23,89a.63.63,0,0,1,0,1.26A.63.63,0,0,1,242.23,89Z" style="fill: rgb(199, 199, 199); transform-origin: 242.23px 89.63px;" id="elfeo6vs2re1" class="animable"></path><path d="M204.37,313.11a1.71,1.71,0,0,1,0,3.42A1.71,1.71,0,0,1,204.37,313.11Z" style="fill: rgb(199, 199, 199); transform-origin: 204.37px 314.82px;" id="elhnengdu1zrj" class="animable"></path><path d="M429.72,183.84a1.71,1.71,0,0,1,0,3.42A1.71,1.71,0,0,1,429.72,183.84Z" style="fill: rgb(199, 199, 199); transform-origin: 429.72px 185.55px;" id="elruq12qfmwd8" class="animable"></path><path d="M79.6,333.83a1.71,1.71,0,0,1,0,3.42A1.71,1.71,0,0,1,79.6,333.83Z" style="fill: rgb(199, 199, 199); transform-origin: 79.6px 335.54px;" id="elf9s0e6xlaue" class="animable"></path><polygon points="184 174.82 187.08 175.39 187.77 178.64 188.45 175.39 191.53 174.82 188.47 174.07 187.77 171.01 187.06 174.07 184 174.82" style="fill: rgb(199, 199, 199); transform-origin: 187.765px 174.825px;" id="elyozxd8r6uqr" class="animable"></polygon><polygon points="288.73 423.25 291.81 423.82 292.5 427.07 293.18 423.82 296.26 423.25 293.2 422.5 292.5 419.44 291.8 422.5 288.73 423.25" style="fill: rgb(199, 199, 199); transform-origin: 292.495px 423.255px;" id="el23045fboekg" class="animable"></polygon><path d="M302.37,383.27a.89.89,0,0,1,0,1.78A.89.89,0,0,1,302.37,383.27Z" style="fill: rgb(199, 199, 199); transform-origin: 302.37px 384.16px;" id="elhhip3868fi" class="animable"></path><path d="M337.15,359.53a.89.89,0,0,1,0,1.78A.89.89,0,0,1,337.15,359.53Z" style="fill: rgb(199, 199, 199); transform-origin: 337.15px 360.42px;" id="elsn59lm7nomf" class="animable"></path><polygon points="227.09 400.52 230.17 401.09 230.86 404.33 231.55 401.09 234.63 400.51 231.56 399.77 230.86 396.7 230.16 399.77 227.09 400.52" style="fill: rgb(199, 199, 199); transform-origin: 230.86px 400.515px;" id="el6kwttjg7b7p" class="animable"></polygon><path d="M353.83,113.07a.9.9,0,0,1,0,1.79A.9.9,0,0,1,353.83,113.07Z" style="fill: rgb(199, 199, 199); transform-origin: 353.83px 113.965px;" id="elpjnryg6lk2b" class="animable"></path><path d="M375.3,362.34a.64.64,0,0,1,0,1.27A.64.64,0,0,1,375.3,362.34Z" style="fill: rgb(199, 199, 199); transform-origin: 375.3px 362.975px;" id="ellipwy2xy42" class="animable"></path><polygon points="106.65 255 109.73 255.57 110.42 258.82 111.1 255.57 114.18 255 111.12 254.25 110.42 251.19 109.72 254.25 106.65 255" style="fill: rgb(199, 199, 199); transform-origin: 110.415px 255.005px;" id="elgfs0vruj49" class="animable"></polygon><path d="M71.06,304.12a.89.89,0,0,1,0,1.78A.89.89,0,0,1,71.06,304.12Z" style="fill: rgb(199, 199, 199); transform-origin: 71.06px 305.01px;" id="elofymbcdhi48" class="animable"></path><path d="M194.18,238.39a.89.89,0,0,1,0,1.78A.89.89,0,0,1,194.18,238.39Z" style="fill: rgb(199, 199, 199); transform-origin: 194.18px 239.28px;" id="elikgkzb1eema" class="animable"></path><path d="M89.59,148.22a.63.63,0,0,1,0,1.26A.63.63,0,0,1,89.59,148.22Z" style="fill: rgb(199, 199, 199); transform-origin: 89.59px 148.85px;" id="el1imuhkymknw" class="animable"></path><path d="M81.51,142.41a1.72,1.72,0,0,1,0,3.43A1.72,1.72,0,0,1,81.51,142.41Z" style="fill: rgb(199, 199, 199); transform-origin: 81.51px 144.125px;" id="elysllgett27h" class="animable"></path><path d="M372.9,222a1.71,1.71,0,0,1,0,3.42A1.71,1.71,0,0,1,372.9,222Z" style="fill: rgb(199, 199, 199); transform-origin: 372.9px 223.71px;" id="eluw8wflc8itc" class="animable"></path></g><defs>     <filter id="active" height="200%">         <feMorphology in="SourceAlpha" result="DILATED" operator="dilate" radius="2"></feMorphology>                <feFlood flood-color="#32DFEC" flood-opacity="1" result="PINK"></feFlood>        <feComposite in="PINK" in2="DILATED" operator="in" result="OUTLINE"></feComposite>        <feMerge>            <feMergeNode in="OUTLINE"></feMergeNode>            <feMergeNode in="SourceGraphic"></feMergeNode>        </feMerge>    </filter>    <filter id="hover" height="200%">        <feMorphology in="SourceAlpha" result="DILATED" operator="dilate" radius="2"></feMorphology>                <feFlood flood-color="#ff0000" flood-opacity="0.5" result="PINK"></feFlood>        <feComposite in="PINK" in2="DILATED" operator="in" result="OUTLINE"></feComposite>        <feMerge>            <feMergeNode in="OUTLINE"></feMergeNode>            <feMergeNode in="SourceGraphic"></feMergeNode>        </feMerge>            <feColorMatrix type="matrix" values="0   0   0   0   0                0   1   0   0   0                0   0   0   0   0                0   0   0   1   0 "></feColorMatrix>    </filter></defs></svg>